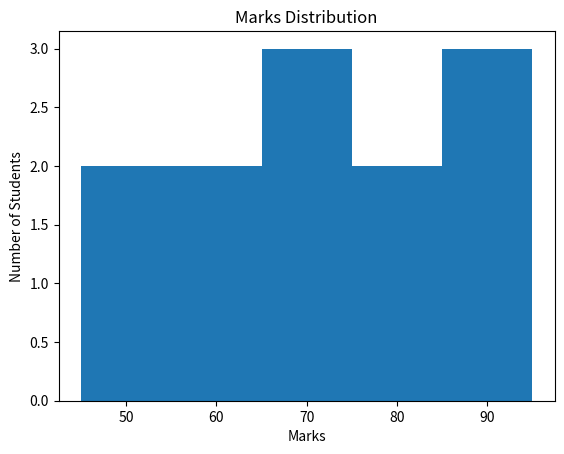

Python code for this plot:
import matplotlib.pyplot as plt

marks = [45, 50, 55, 60, 65, 65, 70, 75, 80, 85, 90, 95]

plt.hist(marks, bins=5)

plt.xlabel("Marks")
plt.ylabel("Number of Students")
plt.title("Marks Distribution")

plt.show()
